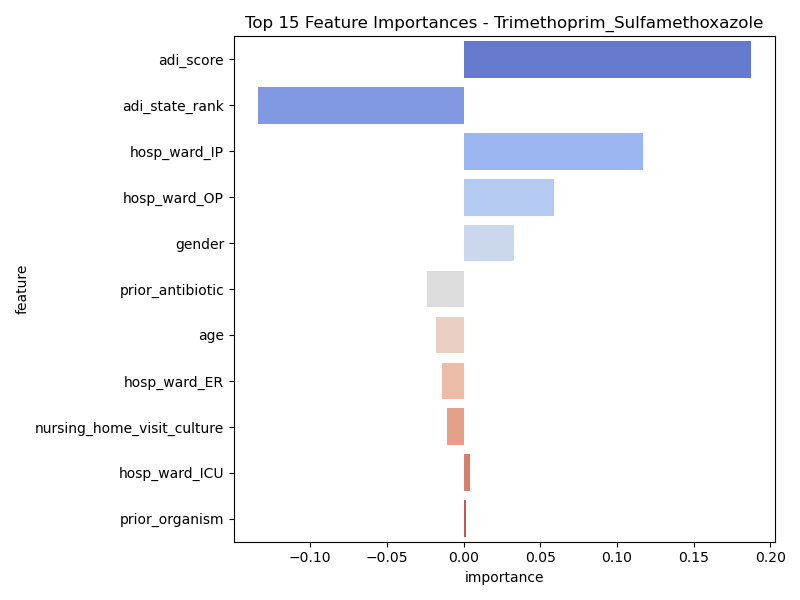

Source data for this figure (header and first rows):
feature, importance
adi_score, 0.1871
adi_state_rank, -0.1337
hosp_ward_IP, 0.1167
hosp_ward_OP, 0.05883
gender, 0.03273
prior_antibiotic, -0.02362
age, -0.01817
hosp_ward_ER, -0.01399
nursing_home_visit_culture, -0.01108
hosp_ward_ICU, 0.004533
prior_organism, 0.001909
